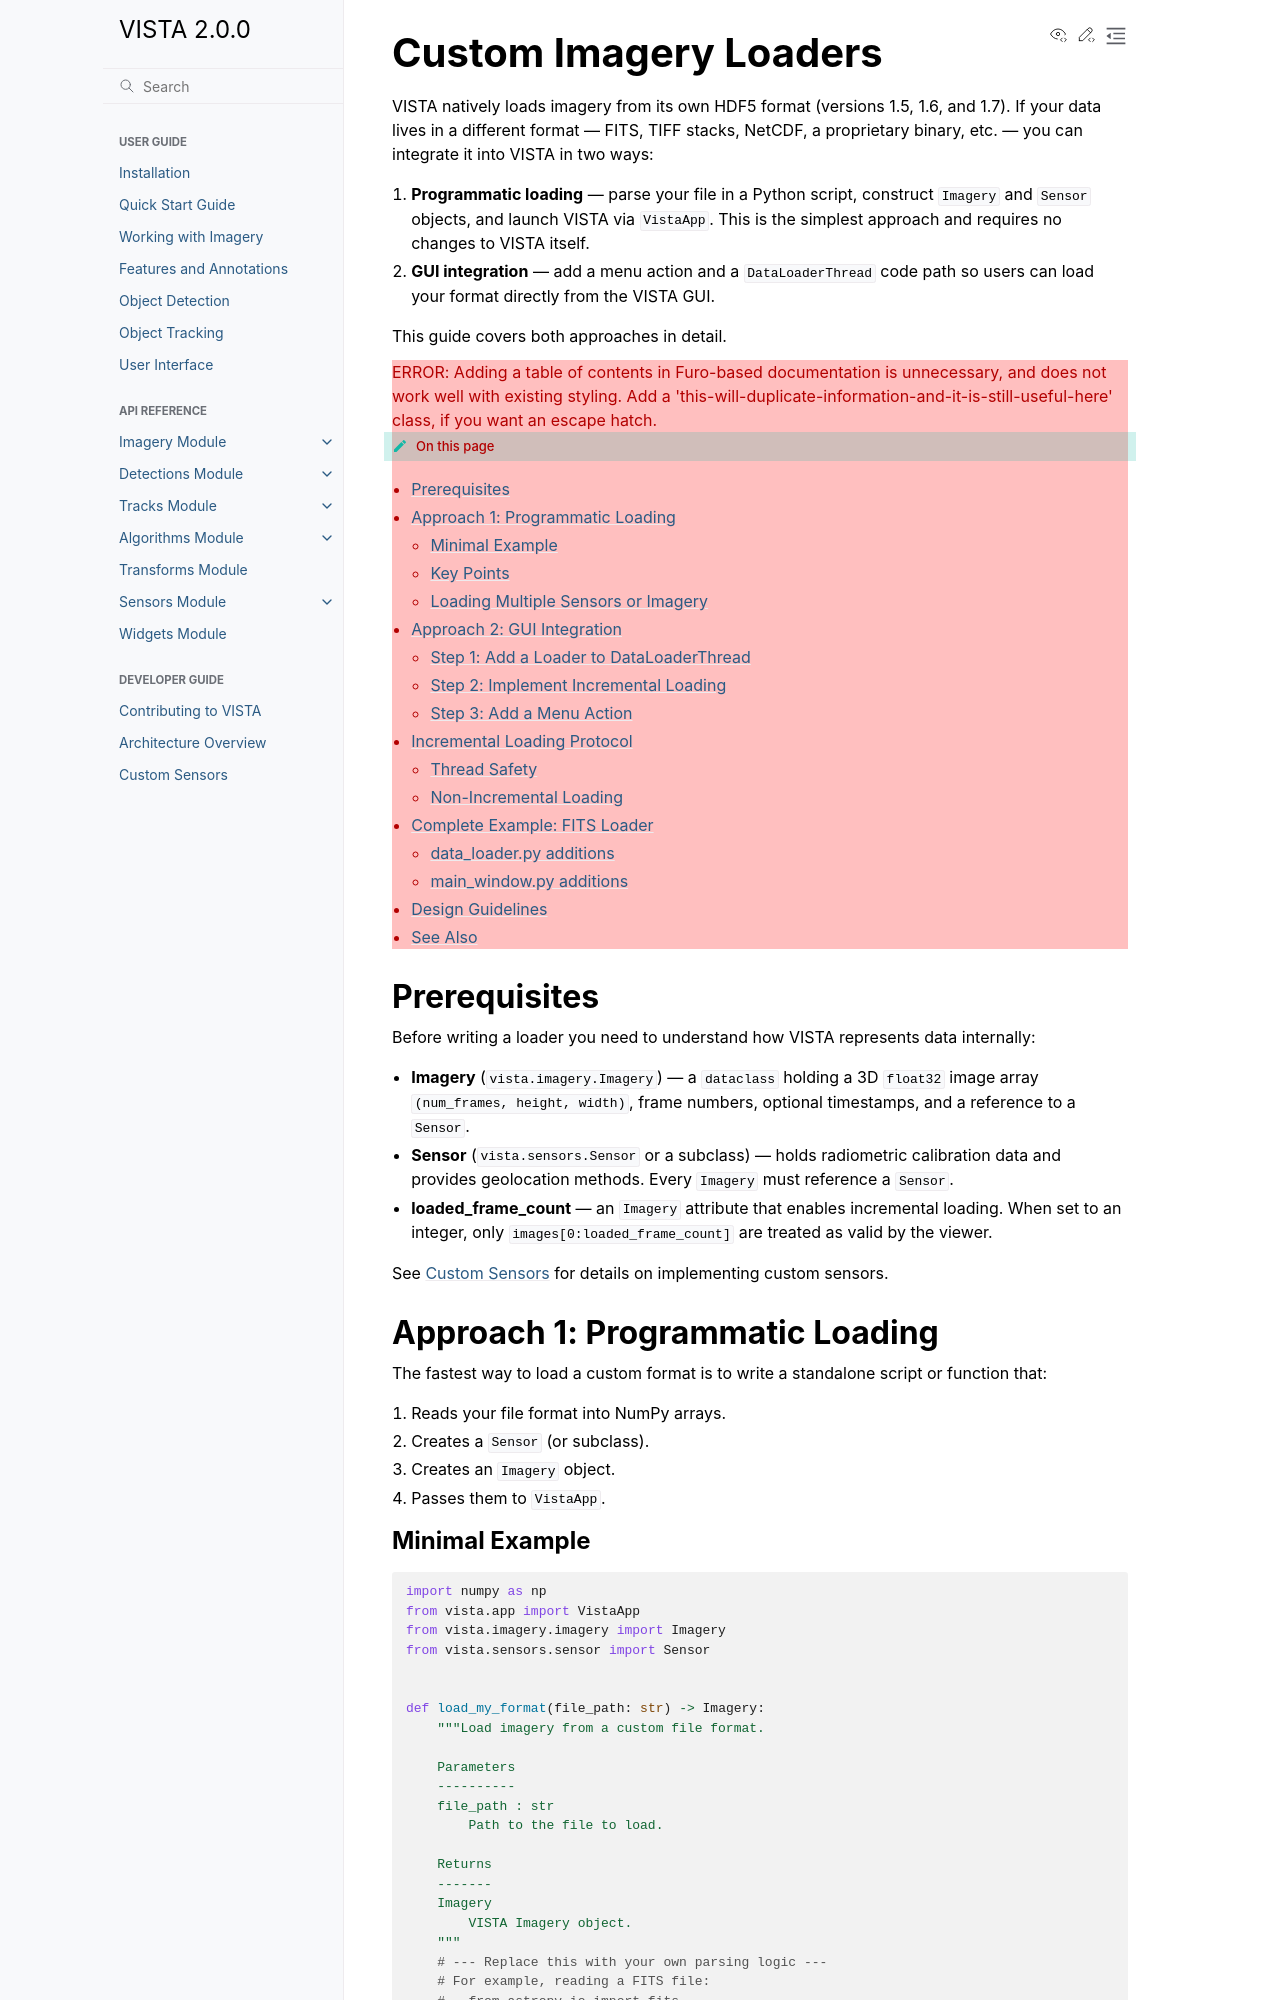

repository: awetomaton/VISTA · page: 1.11.1/developer_guide/custom_loaders.html · generator: sphinx

Custom Imagery Loaders
======================

VISTA natively loads imagery from its own HDF5 format (versions 1.5, 1.6, 1.7, and 2.0). If your data
lives in a different format — FITS, TIFF stacks, NetCDF, a proprietary binary, etc. — you can
integrate it into VISTA in two ways:

1. **Programmatic loading** — parse your file in a Python script, construct ``Imagery`` and
   ``Sensor`` objects, and launch VISTA via ``VistaApp``. This is the simplest approach and
   requires no changes to VISTA itself.

2. **GUI integration** — add a menu action and a ``DataLoaderThread`` code path so users can
   load your format directly from the VISTA GUI.

This guide covers both approaches in detail.

.. contents:: On this page
   :local:
   :depth: 2

Prerequisites
-------------

Before writing a loader you need to understand how VISTA represents data internally:

- **Imagery** (``vista.imagery.Imagery``) — a ``dataclass`` holding a 3D ``float32`` image array
  ``(num_frames, height, width)``, frame numbers, optional timestamps, and a reference to a
  ``Sensor``.
- **Sensor** (``vista.sensors.Sensor`` or a subclass) — a ``dataclass` holding radiometric calibration data,
  geolocation methods, and a reference to a ``SensorPlatform``. Every imagery references a sensor, and imagery can share one.
- **SensorPlatform** (``vista.sensor_platforms.SensorPlatform``) — a ``dataclass`` holding time-sampled ECEF position
  and pointing data. Every sensor references a platform, and sensors can share one.
- **loaded_frame_count** — an ``Imagery`` attribute that enables incremental loading. When set to
  an integer, only ``images[0:loaded_frame_count]`` are treated as valid by the viewer.

See :doc:`custom_sensors` for details on implementing custom sensors.

Approach 1: Programmatic Loading
---------------------------------

The fastest way to load a custom format is to write a standalone script or function that:

1. Reads your file format into NumPy arrays.
2. Creates a ``SensorPlatform`` when position or pointing data is available.
3. Creates a ``Sensor`` (or subclass).
4. Creates an ``Imagery`` object.
5. Passes it to ``VistaApp``.
